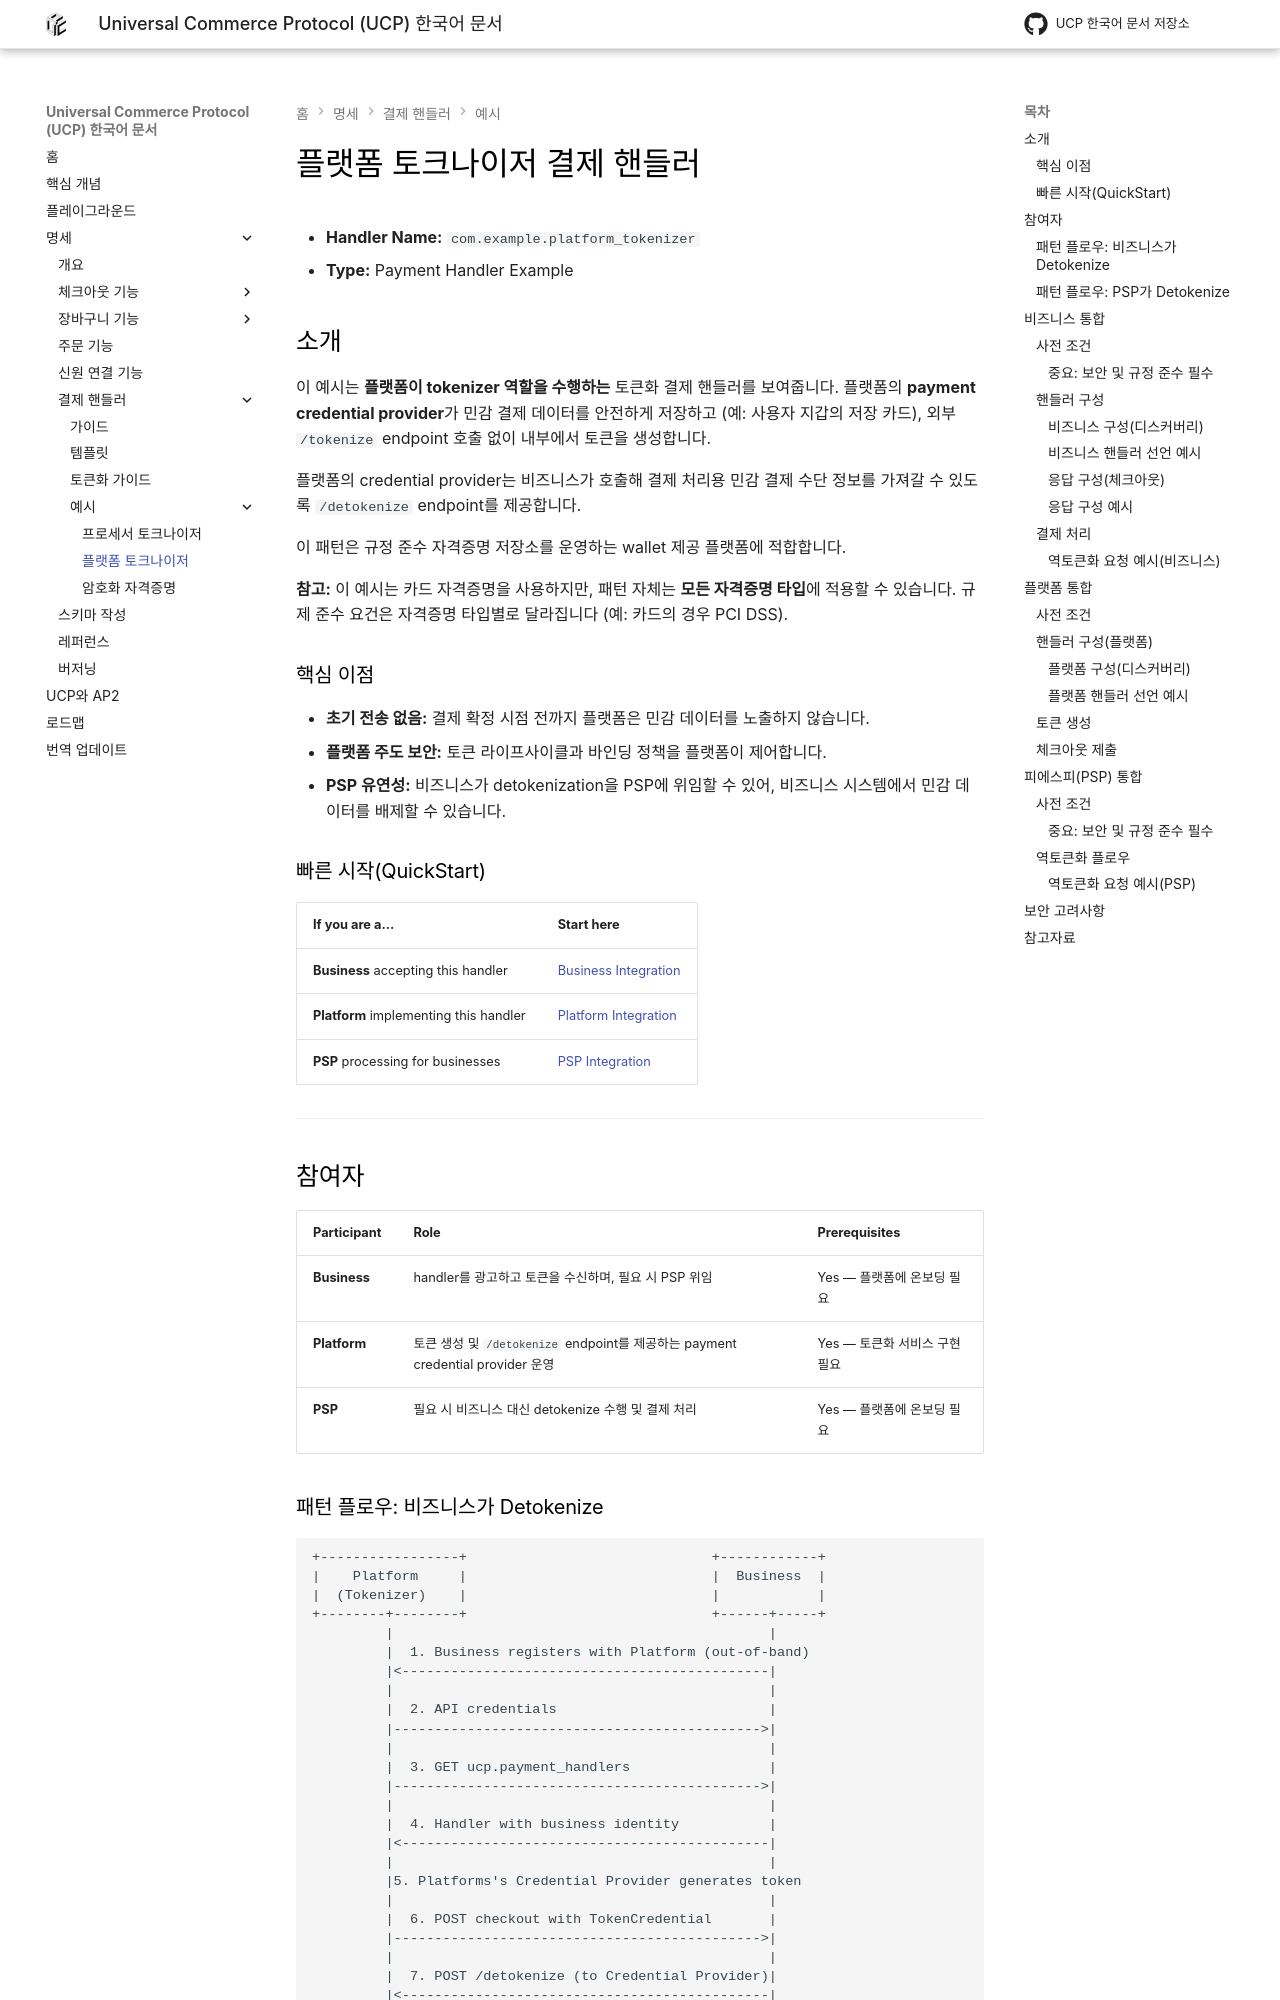

repository: JAICHANGPARK/ucp-docs-ko · page: specification/examples/platform-tokenizer-payment-handler/index.html · generator: mkdocs

<!--
   Copyright 2026 UCP Authors

   Licensed under the Apache License, Version 2.0 (the "License");
   you may not use this file except in compliance with the License.
   You may obtain a copy of the License at

       http://www.apache.org/licenses/LICENSE-2.0

   Unless required by applicable law or agreed to in writing, software
   distributed under the License is distributed on an "AS IS" BASIS,
   WITHOUT WARRANTIES OR CONDITIONS OF ANY KIND, either express or implied.
   See the License for the specific language governing permissions and
   limitations under the License.
-->

# 플랫폼 토크나이저 결제 핸들러

* **Handler Name:** `com.example.platform_tokenizer`
* **Type:** Payment Handler Example

## 소개

이 예시는 **플랫폼이 tokenizer 역할을 수행하는** 토큰화 결제 핸들러를 보여줍니다.
플랫폼의 **payment credential provider**가 민감 결제 데이터를 안전하게 저장하고
(예: 사용자 지갑의 저장 카드), 외부 `/tokenize` endpoint 호출 없이
내부에서 토큰을 생성합니다.

플랫폼의 credential provider는 비즈니스가 호출해
결제 처리용 민감 결제 수단 정보를 가져갈 수 있도록
`/detokenize` endpoint를 제공합니다.

이 패턴은 규정 준수 자격증명 저장소를 운영하는 wallet 제공 플랫폼에 적합합니다.

**참고:** 이 예시는 카드 자격증명을 사용하지만,
패턴 자체는 **모든 자격증명 타입**에 적용할 수 있습니다.
규제 준수 요건은 자격증명 타입별로 달라집니다
(예: 카드의 경우 PCI DSS).

### 핵심 이점

* **초기 전송 없음:** 결제 확정 시점 전까지 플랫폼은 민감 데이터를 노출하지 않습니다.
* **플랫폼 주도 보안:** 토큰 라이프사이클과 바인딩 정책을 플랫폼이 제어합니다.
* **PSP 유연성:** 비즈니스가 detokenization을 PSP에 위임할 수 있어,
  비즈니스 시스템에서 민감 데이터를 배제할 수 있습니다.

### 빠른 시작(QuickStart)

| If you are a...                        | Start here                                    |
| :------------------------------------- | :-------------------------------------------- |
| **Business** accepting this handler    | [Business Integration](#business-integration) |
| **Platform** implementing this handler | [Platform Integration](#platform-integration) |
| **PSP** processing for businesses      | [PSP Integration](#psp-integration)           |

---

## 참여자

| Participant  | Role                                                                                            | Prerequisites                         |
| :----------- | :---------------------------------------------------------------------------------------------- | :------------------------------------ |
| **Business** | handler를 광고하고 토큰을 수신하며, 필요 시 PSP 위임                                            | Yes — 플랫폼에 온보딩 필요            |
| **Platform** | 토큰 생성 및 `/detokenize` endpoint를 제공하는 payment credential provider 운영                 | Yes — 토큰화 서비스 구현 필요         |
| **PSP**      | 필요 시 비즈니스 대신 detokenize 수행 및 결제 처리                                              | Yes — 플랫폼에 온보딩 필요            |
